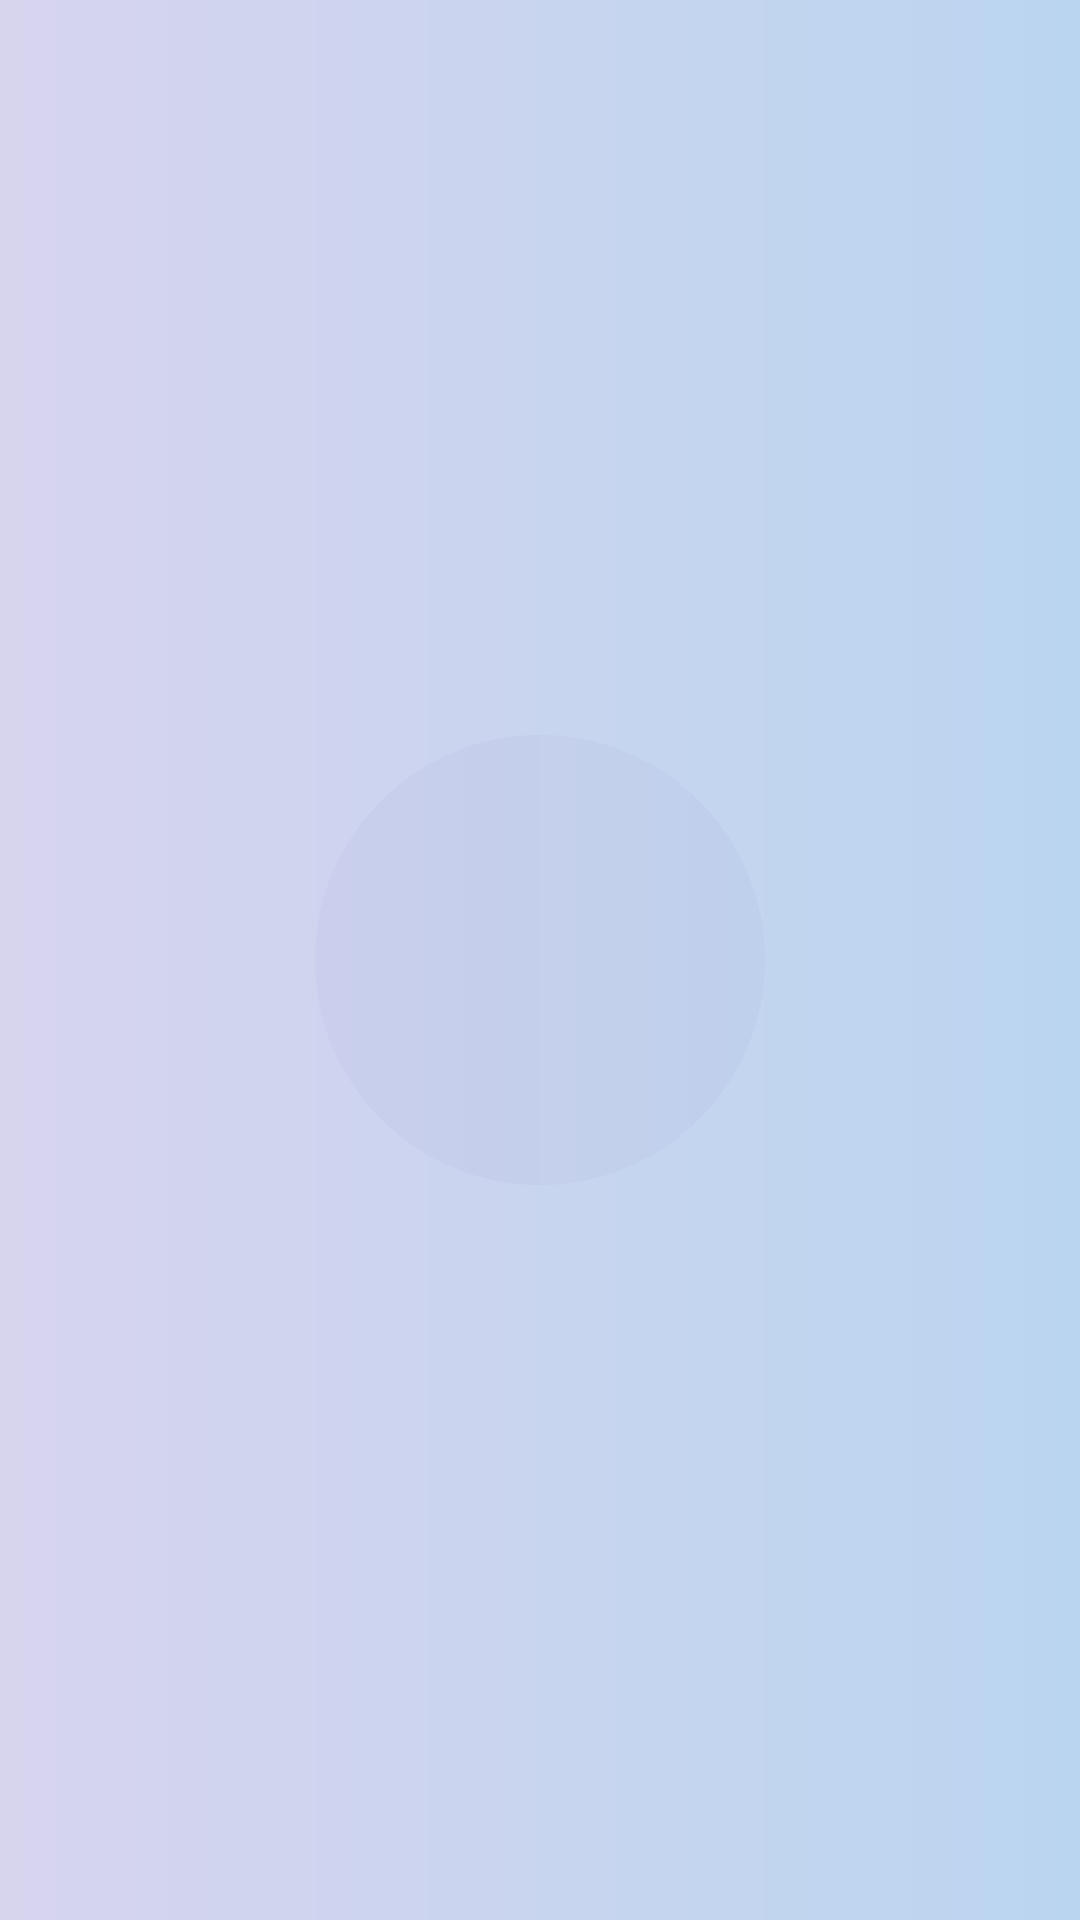

This screen was rendered from an Android layout file. Write that file and the resources it references.
<!-- AndroidManifest.xml: application theme AppTheme -->
<!-- res/layout/activity_voice.xml -->
<?xml version="1.0" encoding="utf-8"?>
<RelativeLayout xmlns:android="http://schemas.android.com/apk/res/android"
    xmlns:app="http://schemas.android.com/apk/res-auto"
    xmlns:tools="http://schemas.android.com/tools"
    android:layout_width="match_parent"
    android:layout_height="match_parent"
    tools:context="com.example.voicelock.VoiceActivity"
    android:background="@drawable/gradation"
    android:layout_gravity="center">
<LinearLayout
    android:layout_width="match_parent"
    android:layout_height="wrap_content"
    android:layout_centerInParent="true"
    android:orientation="vertical"
    android:gravity="center"
    >

    <ImageButton
        android:layout_width="150dp"
        android:layout_height="150dp"
        android:id="@+id/micButton"
        android:src="@drawable/baseline_mic_white_48"
        android:background="@drawable/circlemic"
        android:layout_margin="30dp"
        />
        />
</LinearLayout>
</RelativeLayout>
<!-- resources referenced by this layout -->
<resources>
  <!-- drawable circlemic (drawable) -->
  <?xml version="1.0" encoding="utf-8"?>
  <shape xmlns:android="http://schemas.android.com/apk/res/android"
      android:shape="oval">
      <solid
          android:color="#108179B5"
          android:width="5dp"
          />
  
  </shape>
  <!-- drawable gradation (drawable) -->
  <?xml version="1.0" encoding="utf-8"?>
  <shape xmlns:android="http://schemas.android.com/apk/res/android">
      <gradient
          android:startColor="@color/subButton"
          android:endColor="@color/lock"
          android:angle="0"/>
  </shape>
  <style name="AppTheme" parent="Theme.AppCompat.Light.DarkActionBar">
          
          <item name="colorPrimary">@color/colorPrimary</item>
          <item name="colorPrimaryDark">@color/colorPrimaryDark</item>
          <item name="colorAccent">@color/colorAccent</item>
          <item name="android:windowNoTitle">true</item>
          <item name="windowNoTitle">true</item>
          <item name="android:statusBarColor">#000</item>
      </style>
  <color name="subButton">#D7D4EE</color>
  <color name="lock">#BAD5F0</color>
  <color name="colorPrimary">#3F51B5</color>
  <color name="colorPrimaryDark">#303F9F</color>
  <color name="colorAccent">#FF4081</color>
</resources>
